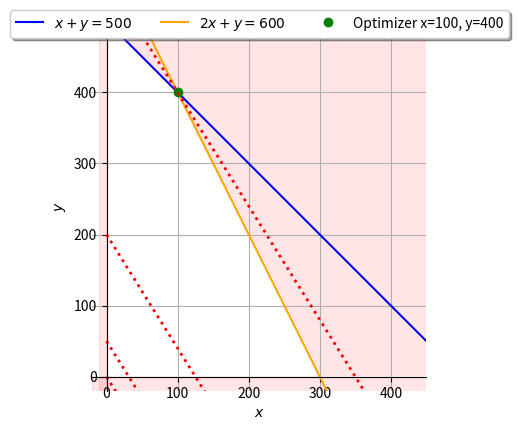

Here is the Python script that generated this plot:
import numpy as np
from matplotlib import pyplot as plt
from matplotlib import rc
import pylab

fig, ax = plt.subplots()
ax.grid(True)

# Move left y-axis and bottim x-axis to centre, passing through (0,0)
ax.spines['left'].set_position('zero')
ax.spines['bottom'].set_position('zero')
# Eliminate upper and right axes
ax.spines['right'].set_color('none')
ax.spines['top'].set_color('none')
# Show ticks in the left and lower axes only
ax.xaxis.set_ticks_position('bottom')
ax.yaxis.set_ticks_position('left')

x = np.arange(0,500,1/40.)

y1=500-x
ax.plot(x, y1, color='blue', alpha=1.00, label=r'$x + y = 500$')

y2=600-2*x
ax.plot(x, y2, color='orange', alpha=1.00, label=r'$2x + y = 600$')

y = np.minimum(y1,y2)

ax.fill_between(x, 800*np.ones(len(x)), interpolate=True, color='red', alpha=.1)
ax.fill_between(x, y, interpolate=True, color='white', alpha=1)

ax.axvspan(-10, 0, alpha=0.1, color='red')
ax.axhspan(-200, 0, alpha=0.1, color='red')

plt.plot(100,400,'go',label=r'Optimizer x=100, y=400') 
# plt.plot(100,200,'bo',label=r'OK') 

liste = [0, 250, 1000, 2800]
for i in liste:
  zi=-4/2.5*x+i/5
  ax.plot(x, zi, color='r', ls=':',lw=2,alpha=1)#, label=r'$4x_A+5x_B={i}$')

plt.xlabel(r'$x$')
plt.ylabel(r'$y$')

# Shrink current axis by 20%
#box = ax.get_position()
#ax.set_position([box.x0, box.y0, box.width * 0.8, box.height])

# Put a legend to the right of the current axis
#ax.legend(loc='center left', bbox_to_anchor=(1, 0.5))
ax.legend(loc='upper center', bbox_to_anchor=(0.5, 1.05), ncol=3, fancybox=True, shadow=True)

pylab.xlim([-20,450])
pylab.ylim([-20,500])

ax.set_aspect(1)
plt.show()
